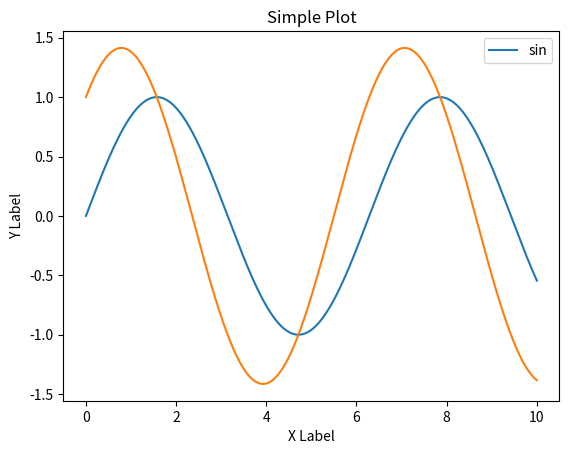

Write Python code to recreate this figure.
import math
import matplotlib.pyplot as plt
import numpy as np

def setup_basic(title = None, xlabel = None, ylabel = None):
    """
    Sets up the basic 1x1 graph
    :return:
    """
    fig, ax = plt.subplots(1, 1)
    if title:
        ax.set_title(title)
    if xlabel:
        ax.set_xlabel(xlabel)
    if ylabel:
        ax.set_ylabel(ylabel)
    return fig, ax

def line_plotter(ax, data1, data2, param_dict = {}):
    """
    A helper function to make a graph

    Parameters
    ----------
    ax : Axes
        The axes to draw to

    data1 : array
       The x data

    data2 : array
       The y data

    param_dict : dict
       Dictionary of kwargs to pass to ax.plot

    Returns
    -------
    out : list
        list of artists added
    """
    out = ax.plot(np.asarray(data1), np.asarray(data2), **param_dict)
    return out

# plt.subplots(number graphs rows, number graphs cols)
fig, ax = setup_basic(title = 'Simple Plot', xlabel = 'X Label', ylabel = 'Y Label')
x = np.linspace(0, 10, 10000)
# line_plotter(ax, x, x, {'label':'linear'})
# line_plotter(ax, x, x**2, {'label':'quadratic'})
# line_plotter(ax, x, x**3, {'label':'cubic'})
line_plotter(ax, x, np.sin(x), {'label':'sin'})
line_plotter(ax, x, np.cos(x) + np.sin(x))

ax.legend()